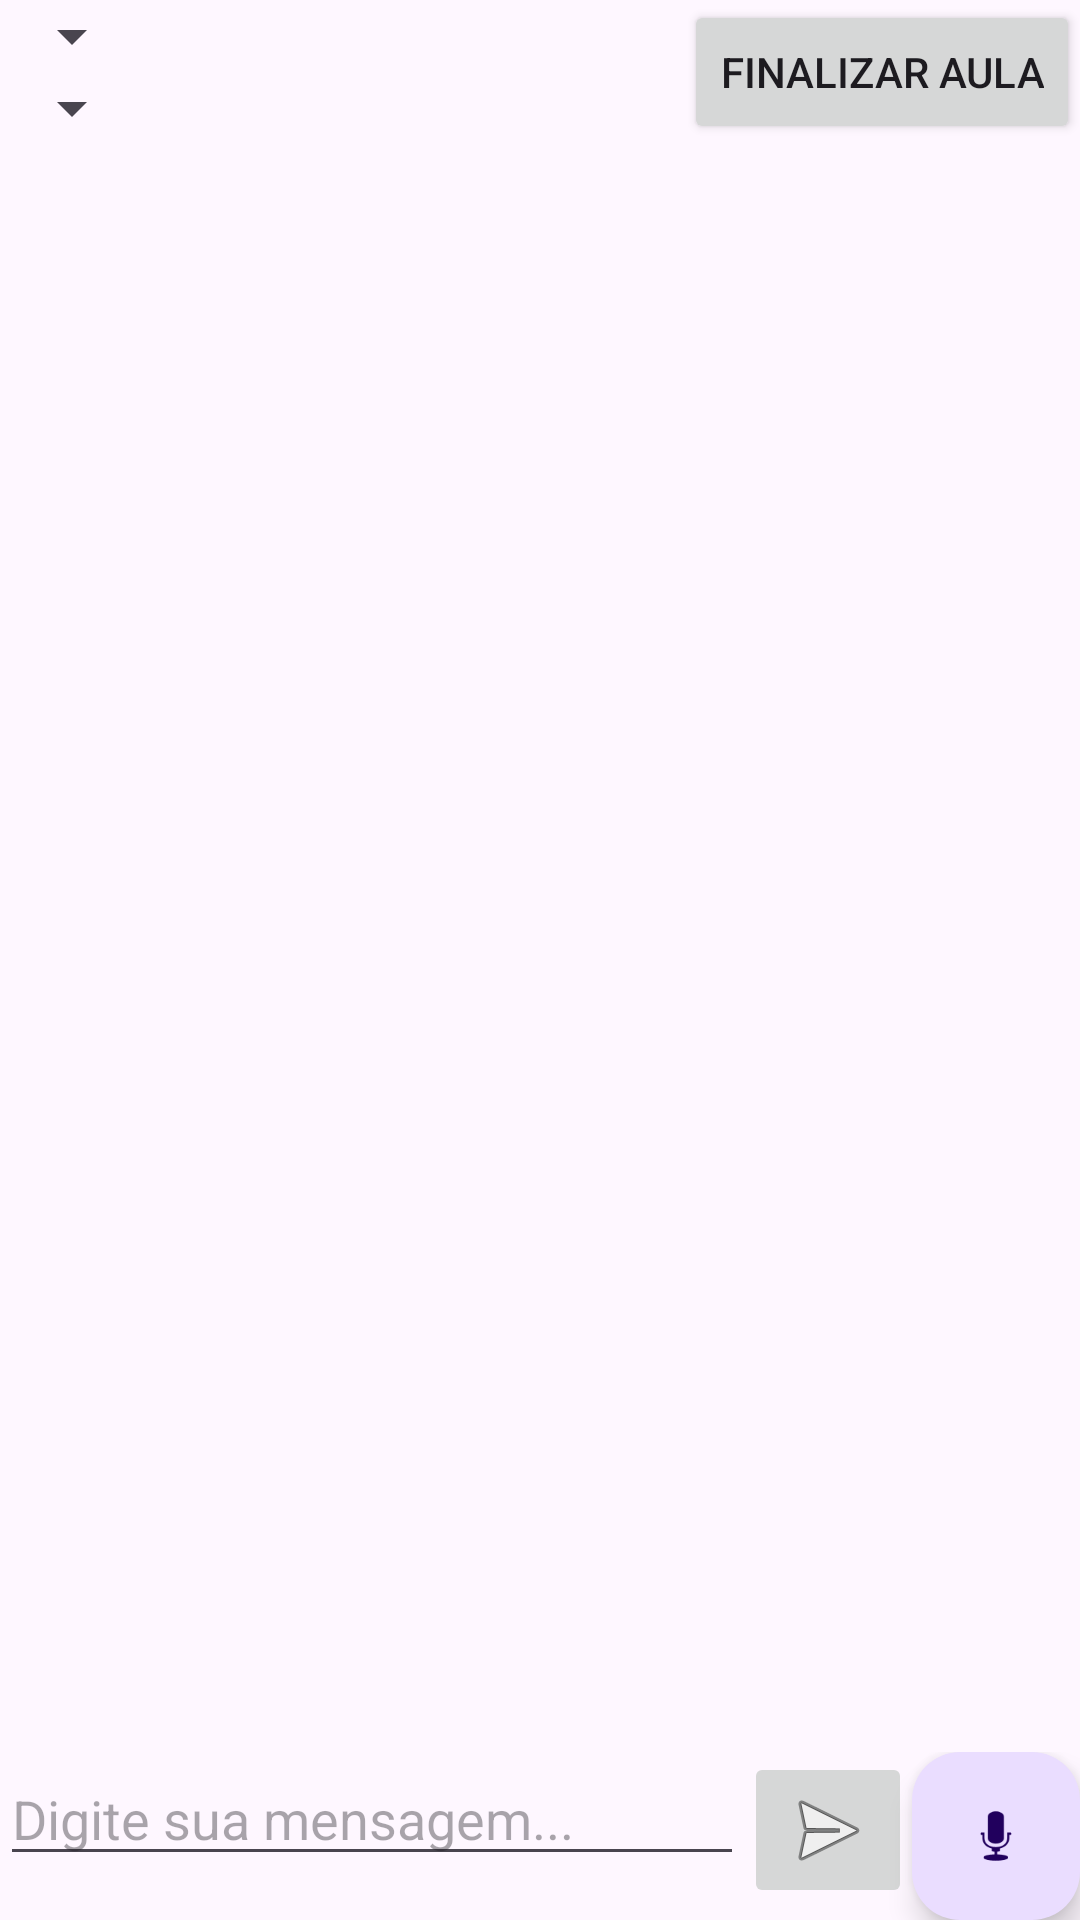

The Android layout XML behind this screen, and the referenced resources:
<!-- AndroidManifest.xml: activity theme Theme.SeaquakeIACourse -->
<!-- res/layout/activity_main.xml -->
<?xml version="1.0" encoding="utf-8"?>
<androidx.constraintlayout.widget.ConstraintLayout xmlns:android="http://schemas.android.com/apk/res/android"
    xmlns:app="http://schemas.android.com/apk/res-auto"
    android:layout_width="match_parent"
    android:layout_height="match_parent">

    <View
        android:id="@+id/teacherVideoContainer"
        android:layout_width="match_parent"
        android:layout_height="200dp"
        app:layout_constraintTop_toTopOf="parent" />

    <ImageView
        android:id="@+id/ivTeacher"
        android:layout_width="100dp"
        android:layout_height="100dp"
        app:layout_constraintBottom_toBottomOf="@id/teacherVideoContainer"
        app:layout_constraintEnd_toEndOf="parent"
        app:layout_constraintStart_toStartOf="parent"
        app:layout_constraintTop_toTopOf="@id/teacherVideoContainer" />

    <View
        android:id="@+id/viewSpeakingRing"
        android:layout_width="120dp"
        android:layout_height="120dp"
        android:visibility="gone"
        app:layout_constraintBottom_toBottomOf="@id/ivTeacher"
        app:layout_constraintEnd_toEndOf="@id/ivTeacher"
        app:layout_constraintStart_toStartOf="@id/ivTeacher"
        app:layout_constraintTop_toTopOf="@id/ivTeacher" />

    <TextView
        android:id="@+id/tvTeacherName"
        android:layout_width="wrap_content"
        android:layout_height="wrap_content"
        app:layout_constraintTop_toBottomOf="@id/ivTeacher"
        app:layout_constraintStart_toStartOf="parent"
        app:layout_constraintEnd_toEndOf="parent" />

    <TextView
        android:id="@+id/tvTeacherInfoAnon"
        android:layout_width="wrap_content"
        android:layout_height="wrap_content"
        app:layout_constraintTop_toBottomOf="@id/tvTeacherName"
        app:layout_constraintStart_toStartOf="parent"
        app:layout_constraintEnd_toEndOf="parent" />

    <TextView
        android:id="@+id/tvLiveStatus"
        android:layout_width="wrap_content"
        android:layout_height="wrap_content"
        app:layout_constraintTop_toBottomOf="@id/tvTeacherInfoAnon"
        app:layout_constraintStart_toStartOf="parent"
        app:layout_constraintEnd_toEndOf="parent" />

    <androidx.recyclerview.widget.RecyclerView
        android:id="@+id/recyclerView"
        android:layout_width="match_parent"
        android:layout_height="0dp"
        app:layout_constraintBottom_toTopOf="@id/tvTypingIndicator"
        app:layout_constraintTop_toBottomOf="@id/tvLiveStatus" />

    <TextView
        android:id="@+id/tvTypingIndicator"
        android:layout_width="wrap_content"
        android:layout_height="wrap_content"
        android:visibility="gone"
        app:layout_constraintBottom_toTopOf="@id/tvTranscript"
        app:layout_constraintStart_toStartOf="parent" />

    <TextView
        android:id="@+id/tvTranscript"
        android:layout_width="match_parent"
        android:layout_height="wrap_content"
        android:visibility="gone"
        app:layout_constraintBottom_toTopOf="@id/inputArea" />

    <LinearLayout
        android:id="@+id/inputArea"
        android:layout_width="match_parent"
        android:layout_height="wrap_content"
        android:orientation="horizontal"
        app:layout_constraintBottom_toBottomOf="parent">

        <EditText
            android:id="@+id/etMessage"
            android:layout_width="0dp"
            android:layout_height="wrap_content"
            android:layout_weight="1"
            android:hint="@string/type_hint" />

        <ImageButton
            android:id="@+id/btnSend"
            android:layout_width="wrap_content"
            android:layout_height="wrap_content"
            android:src="@android:drawable/ic_menu_send" />

        <com.google.android.material.floatingactionbutton.FloatingActionButton
            android:id="@+id/fabMic"
            android:layout_width="wrap_content"
            android:layout_height="wrap_content"
            app:fabSize="mini"
            android:src="@android:drawable/ic_btn_speak_now" />
    </LinearLayout>

    <TextView
        android:id="@+id/tvStatus"
        android:layout_width="wrap_content"
        android:layout_height="wrap_content"
        app:layout_constraintBottom_toTopOf="@id/inputArea"
        app:layout_constraintEnd_toEndOf="parent" />

    <Button
        android:id="@+id/btnFinishLesson"
        android:layout_width="wrap_content"
        android:layout_height="wrap_content"
        android:text="@string/btn_finish_lesson"
        app:layout_constraintTop_toTopOf="parent"
        app:layout_constraintEnd_toEndOf="parent" />

    <Spinner
        android:id="@+id/spinnerLanguage"
        android:layout_width="wrap_content"
        android:layout_height="wrap_content"
        app:layout_constraintTop_toTopOf="parent"
        app:layout_constraintStart_toStartOf="parent" />

    <Spinner
        android:id="@+id/spinnerLevel"
        android:layout_width="wrap_content"
        android:layout_height="wrap_content"
        app:layout_constraintTop_toBottomOf="@id/spinnerLanguage"
        app:layout_constraintStart_toStartOf="parent" />

</androidx.constraintlayout.widget.ConstraintLayout>
<!-- resources referenced by this layout -->
<resources>
  <string name="btn_finish_lesson">Finalizar Aula</string>
  <string name="type_hint">Digite sua mensagem...</string>
  <style name="Theme.SeaquakeIACourse" parent="Theme.Material3.DayNight.NoActionBar">
          <item name="android:statusBarColor">@android:color/transparent</item>
          <item name="android:navigationBarColor">@android:color/transparent</item>
      </style>
</resources>
